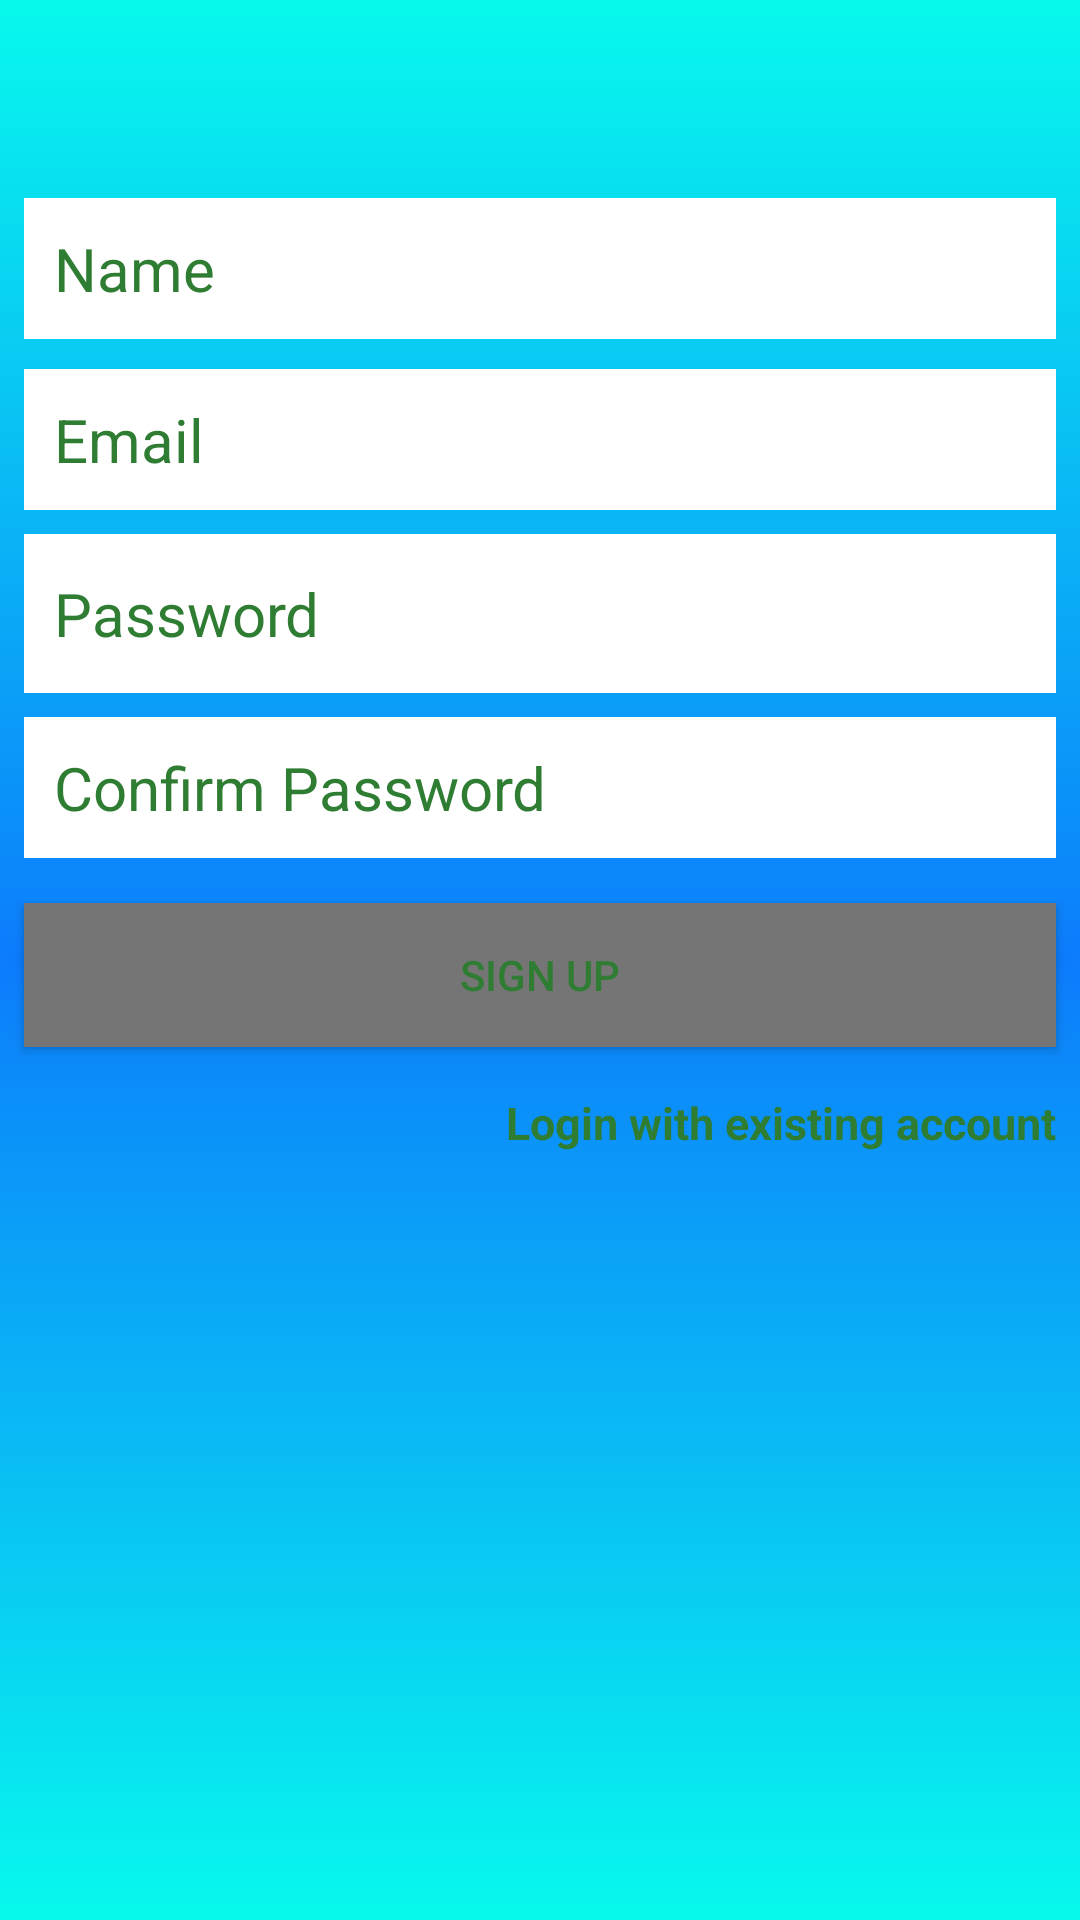

Reconstruct the res/layout file that produces this screen, plus the resources it refers to.
<!-- AndroidManifest.xml: application theme AppTheme -->
<!-- res/layout/activity_create_accont.xml -->
<?xml version="1.0" encoding="utf-8"?>
<android.support.constraint.ConstraintLayout xmlns:android="http://schemas.android.com/apk/res/android"
    xmlns:app="http://schemas.android.com/apk/res-auto"
    xmlns:tools="http://schemas.android.com/tools"
    android:layout_width="match_parent"
    android:layout_height="match_parent"
    tools:context="com.epicodus.quibit.ui.CreateAccountActivity"
    android:background="@drawable/gradient">

    <EditText
        android:id="@+id/nameEditText"
        android:layout_width="0dp"
        android:layout_height="wrap_content"
        android:background="@android:color/white"
        android:hint="Name"
        android:nextFocusDown="@+id/passwordEditText"
        android:padding="10dp"
        android:textColor="@android:color/black"
        android:textColorHint="@color/colorPrimaryDark"
        android:textSize="20sp"
        tools:layout_constraintTop_creator="1"
        tools:layout_constraintRight_creator="1"
        android:layout_marginStart="8dp"
        android:layout_marginEnd="8dp"
        app:layout_constraintRight_toRightOf="parent"
        android:layout_marginTop="66dp"
        tools:layout_constraintLeft_creator="1"
        app:layout_constraintLeft_toLeftOf="parent"
        app:layout_constraintTop_toTopOf="parent"
        android:layout_marginLeft="8dp"
        android:layout_marginRight="8dp" />

    <EditText
        android:id="@+id/emailEditText"
        android:layout_width="0dp"
        android:layout_height="wrap_content"
        android:background="@android:color/white"
        android:hint="Email"
        android:inputType="textEmailAddress"
        android:nextFocusDown="@+id/passwordEditText"
        android:padding="10dp"
        android:textColor="@android:color/black"
        android:textColorHint="@color/colorPrimaryDark"
        android:textSize="20sp"
        tools:layout_constraintTop_creator="1"
        tools:layout_constraintRight_creator="1"
        android:layout_marginStart="8dp"
        android:layout_marginEnd="8dp"
        app:layout_constraintRight_toRightOf="parent"
        android:layout_marginTop="10dp"
        app:layout_constraintTop_toBottomOf="@+id/nameEditText"
        tools:layout_constraintLeft_creator="1"
        app:layout_constraintLeft_toLeftOf="parent"
        android:layout_marginLeft="8dp"
        android:layout_marginRight="8dp" />

    <EditText
        android:id="@+id/passwordEditText"
        android:layout_width="0dp"
        android:layout_height="53dp"
        android:background="@android:color/white"
        android:hint="Password"
        android:inputType="textPassword"
        android:nextFocusDown="@+id/passwordEditText"
        android:padding="10dp"
        android:textColor="@android:color/black"
        android:textColorHint="@color/colorPrimaryDark"
        android:textSize="20sp"
        tools:layout_constraintTop_creator="1"
        tools:layout_constraintRight_creator="1"
        app:layout_constraintRight_toRightOf="@+id/emailEditText"
        android:layout_marginTop="8dp"
        app:layout_constraintTop_toBottomOf="@+id/emailEditText"
        tools:layout_constraintLeft_creator="1"
        app:layout_constraintLeft_toLeftOf="@+id/emailEditText" />

    <EditText
        android:id="@+id/confirmPasswordEditText"
        android:layout_width="0dp"
        android:layout_height="wrap_content"
        android:background="@android:color/white"
        android:hint="Confirm Password"
        android:inputType="textPassword"
        android:nextFocusDown="@+id/passwordEditText"
        android:padding="10dp"
        android:textColor="@android:color/black"
        android:textColorHint="@color/colorPrimaryDark"
        android:textSize="20sp"
        tools:layout_constraintTop_creator="1"
        tools:layout_constraintRight_creator="1"
        app:layout_constraintRight_toRightOf="@+id/passwordEditText"
        android:layout_marginTop="8dp"
        app:layout_constraintTop_toBottomOf="@+id/passwordEditText"
        tools:layout_constraintLeft_creator="1"
        app:layout_constraintLeft_toLeftOf="@+id/passwordEditText" />


    <Button
        android:id="@+id/createUserButton"
        android:layout_width="0dp"
        android:layout_height="wrap_content"
        android:background="@color/secondaryText"
        android:padding="10dp"
        android:text="Sign up"
        android:textColor="@color/colorPrimaryDark"
        tools:layout_constraintTop_creator="1"
        tools:layout_constraintRight_creator="1"
        app:layout_constraintRight_toRightOf="@+id/confirmPasswordEditText"
        android:layout_marginTop="15dp"
        app:layout_constraintTop_toBottomOf="@+id/confirmPasswordEditText"
        tools:layout_constraintLeft_creator="1"
        app:layout_constraintLeft_toLeftOf="@+id/confirmPasswordEditText" />

    <TextView
        android:id="@+id/loginTextView"
        android:layout_width="wrap_content"
        android:layout_height="wrap_content"
        android:layout_gravity="center_horizontal"
        android:text="Login with existing account"
        android:textColor="@color/colorPrimaryDark"
        android:textSize="15sp"
        android:textStyle="bold"
        tools:layout_constraintTop_creator="1"
        tools:layout_constraintRight_creator="1"
        android:layout_marginEnd="8dp"
        app:layout_constraintRight_toRightOf="parent"
        android:layout_marginTop="15dp"
        app:layout_constraintTop_toBottomOf="@+id/createUserButton"
        android:layout_marginRight="8dp" />

    <TextView
        android:id="@+id/textView3"
        android:layout_width="wrap_content"
        android:layout_height="wrap_content"
        tools:layout_editor_absoluteX="162dp"
        tools:layout_editor_absoluteY="16dp" />

</android.support.constraint.ConstraintLayout>
<!-- resources referenced by this layout -->
<resources>
  <color name="colorPrimaryDark">#2e7d32</color>
  <color name="secondaryText">#757575</color>
  <!-- drawable gradient (drawable) -->
  <?xml version="1.0" encoding="utf-8"?>
  <shape xmlns:android="http://schemas.android.com/apk/res/android" android:shape="rectangle">
  
      <gradient
          android:startColor="#07f9ed"
          android:centerColor="#0c7cfc"
          android:endColor="#07f9ed"
          android:angle="90"
          android:type="linear"
          />
  </shape>
  <style name="AppTheme" parent="Theme.AppCompat.Light.DarkActionBar">
          
          <item name="colorPrimary">@color/colorPrimary</item>
          <item name="colorPrimaryDark">@color/colorPrimaryDark</item>
          <item name="colorAccent">@color/colorAccent</item>
      </style>
  <color name="colorPrimary">#4caf50</color>
  <color name="colorAccent">#ffff00</color>
</resources>
